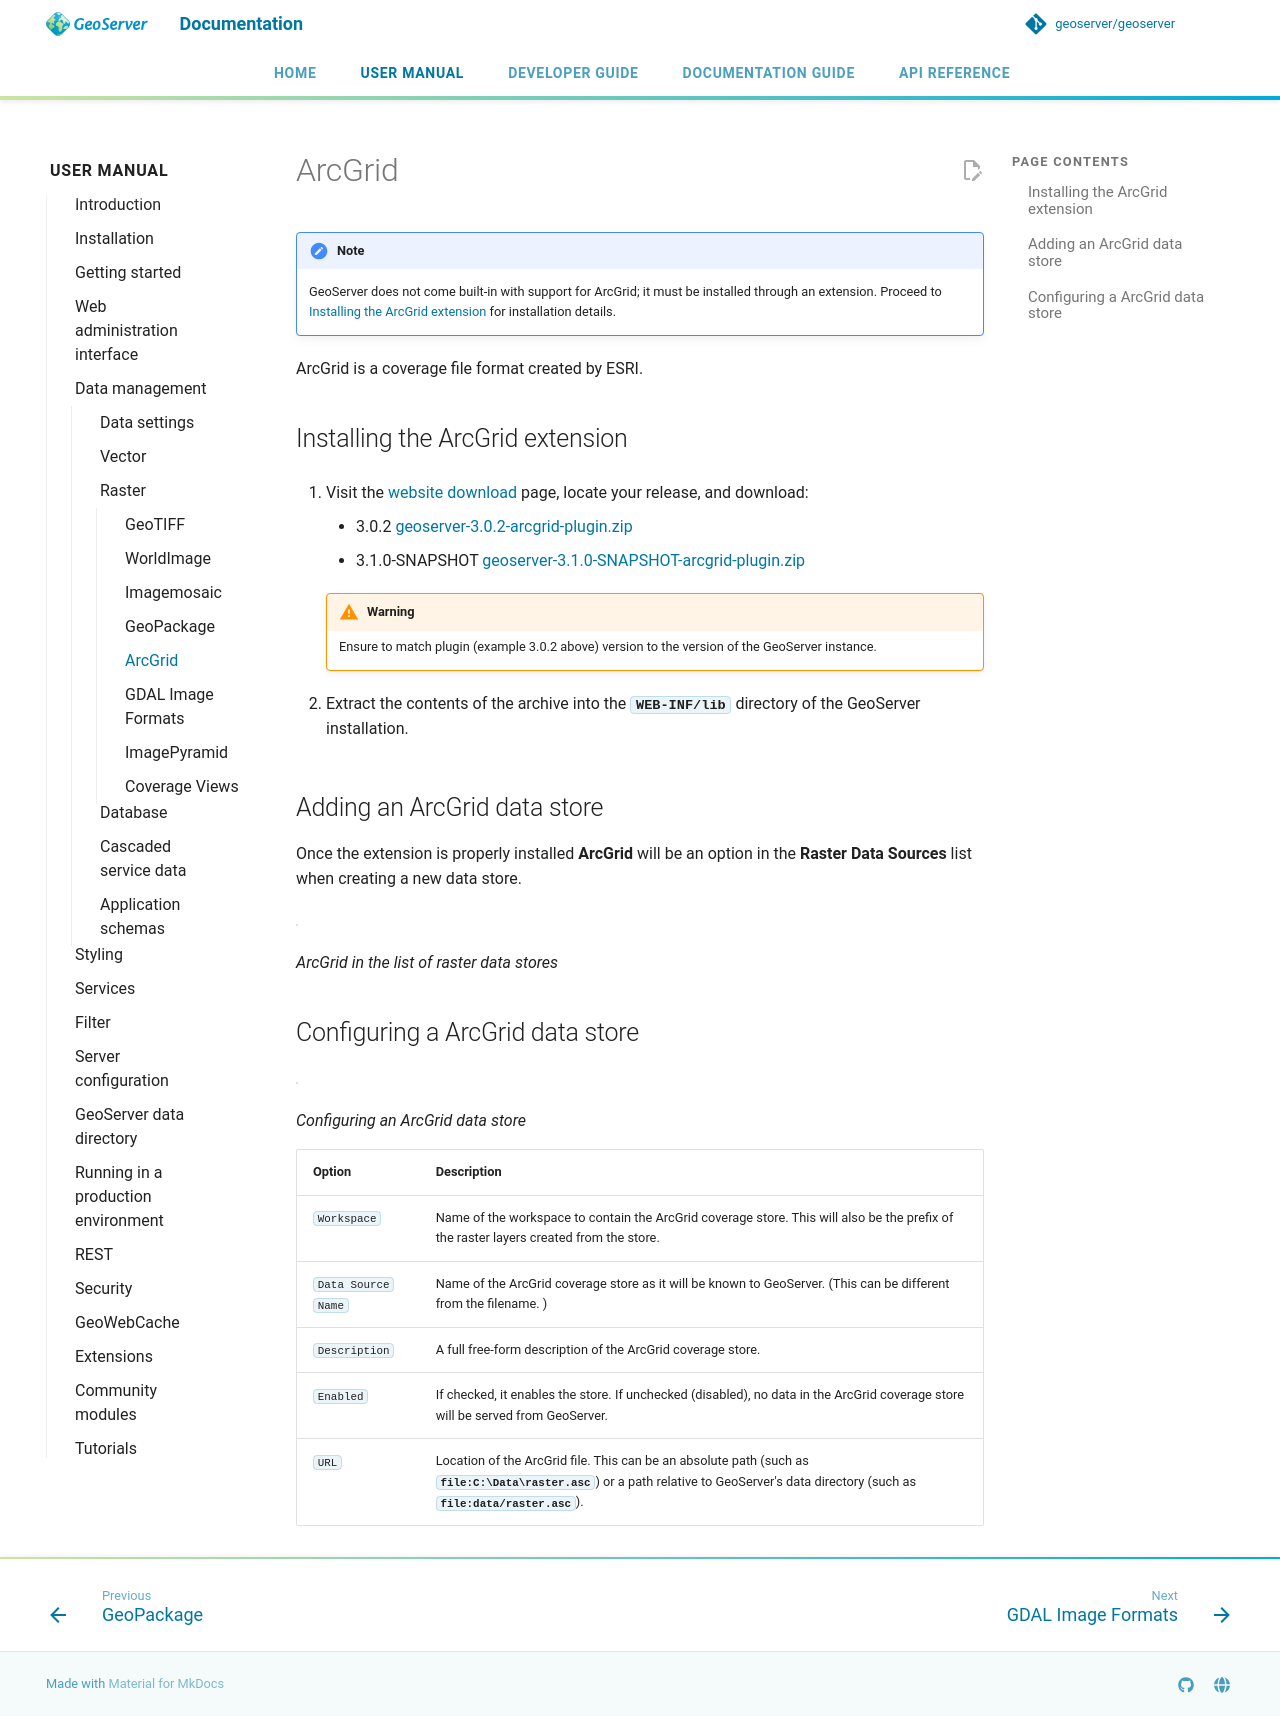

repository: petersmythe/geoserver · page: latest/en/user/data/raster/arcgrid/index.html · generator: mkdocs

---
render_macros: true
---


# ArcGrid

!!! note
    GeoServer does not come built-in with support for ArcGrid; it must be installed through an extension. Proceed to [Installing the ArcGrid extension](#arcgrid_install) for installation details.

ArcGrid is a coverage file format created by ESRI.

## Installing the ArcGrid extension {: #arcgrid_install }

1.  Visit the [website download](https://geoserver.org/download) page, locate your release, and download:

    - {{ release }} [geoserver-{{ release }}-arcgrid-plugin.zip](https://sourceforge.net/projects/geoserver/files/GeoServer/{{ release }}/extensions/geoserver-{{ release }}-arcgrid-plugin.zip)
    - {{ snapshot }} [geoserver-{{ snapshot }}-arcgrid-plugin.zip](https://build.geoserver.org/geoserver/main/ext-latest/geoserver-{{ snapshot }}-arcgrid-plugin.zip)

    !!! warning
        Ensure to match plugin (example {{ release }} above) version to the version of the GeoServer instance.

2.  Extract the contents of the archive into the **`WEB-INF/lib`** directory of the GeoServer installation.

## Adding an ArcGrid data store

Once the extension is properly installed **ArcGrid** will be an option in the **Raster Data Sources** list when creating a new data store.

![](images/arcgridcreate.png)

*ArcGrid in the list of raster data stores*

## Configuring a ArcGrid data store

![](images/arcgridconfigure.png)

*Configuring an ArcGrid data store*

| **Option**         | **Description** |
|--------------------|-----------------|
| `Workspace`        |                 |
| `Data Source Name` |                 |
| `Description`      |                 |
| `Enabled`          |                 |
| `URL`              |                 |
